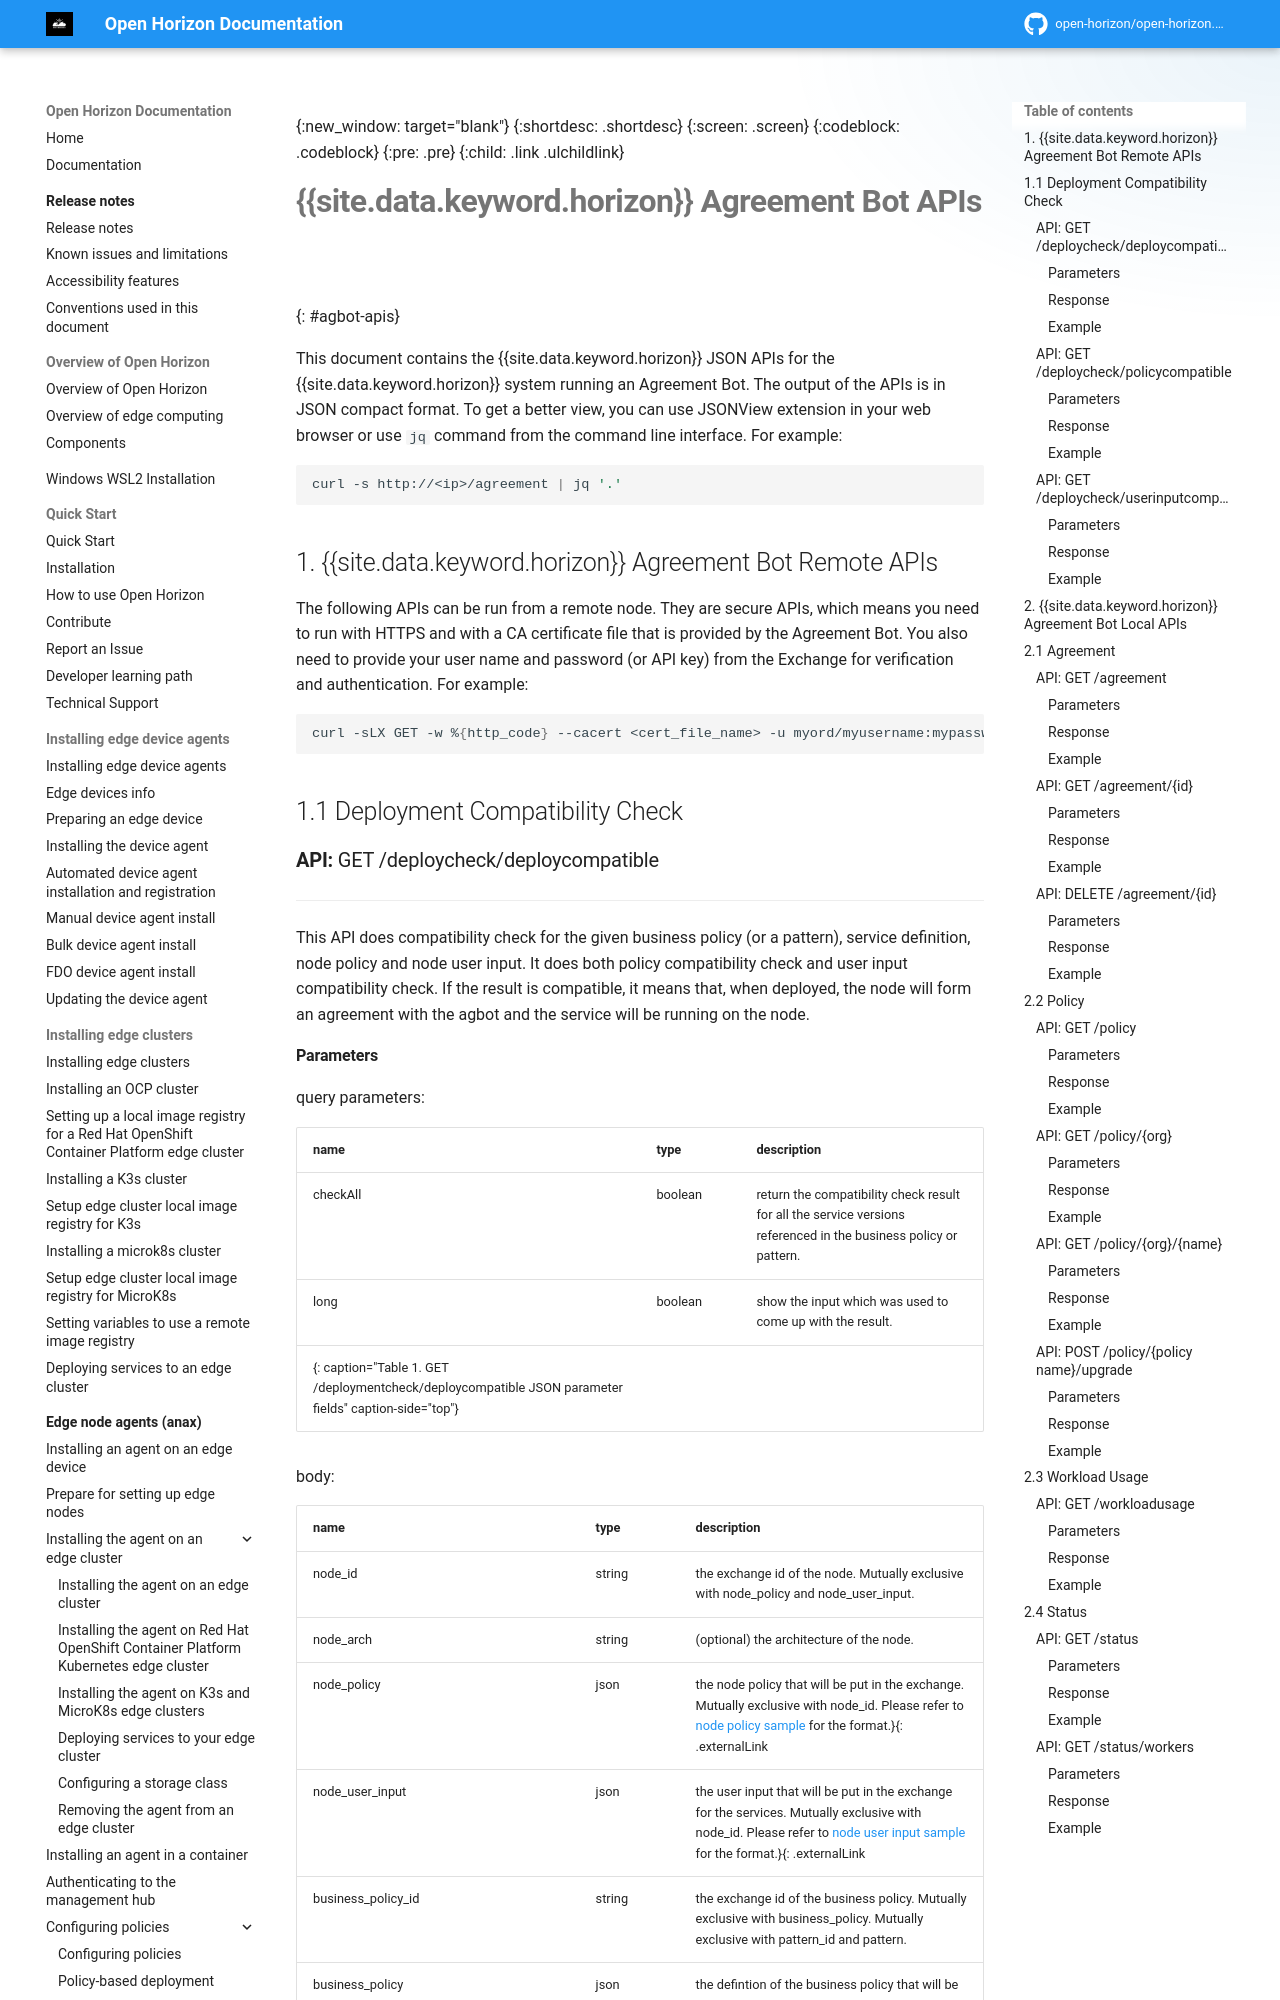

repository: open-horizon/open-horizon.github.io · page: anax/agreement_bot_api/index.html · generator: mkdocs

---
copyright: Contributors to the Open Horizon project
years: 2022 - 2026
title: Agreement Bot APIs
description: Agreement Bot APIs
lastupdated: 2026-04-08
nav_order: 3
parent: API Reference
grand_parent: Edge node agents (anax)
has_children: false
has_toc: false
---

{:new_window: target="blank"}
{:shortdesc: .shortdesc}
{:screen: .screen}
{:codeblock: .codeblock}
{:pre: .pre}
{:child: .link .ulchildlink}
{:childlinks: .ullinks}

# {{site.data.keyword.horizon}} Agreement Bot APIs
{: #agbot-apis}

This document contains the {{site.data.keyword.horizon}} JSON APIs for the {{site.data.keyword.horizon}} system running an Agreement Bot. The output of the APIs is in JSON compact format. To get a better view, you can use JSONView extension in your web browser or use `jq` command from the command line interface. For example:

```bash
curl -s http://<ip>/agreement | jq '.'
```
{: codeblock}

## 1. {{site.data.keyword.horizon}} Agreement Bot Remote APIs

The following APIs can be run from a remote node. They are secure APIs, which means you need to run with HTTPS and with a CA certificate file that is provided by the Agreement Bot. You also need to provide your user name and password (or API key) from the Exchange for verification and authentication. For example:

```bash
curl -sLX GET -w %{http_code} --cacert <cert_file_name> -u myord/myusername:mypassword --data @- https://123.456.78.9:8083/deploycheck/deploycompatible
```
{: codeblock}

## 1.1 Deployment Compatibility Check

### **API:** GET  /deploycheck/deploycompatible

---

This API does compatibility check for the given business policy (or a pattern), service definition, node policy and node user input. It does both policy compatibility check and user input compatibility check. If the result is compatible, it means that, when deployed, the node will form an agreement with the agbot and the service will be running on the node.
